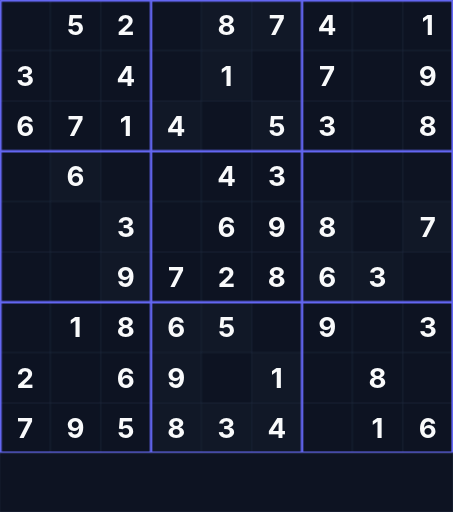
t = 0.00 s
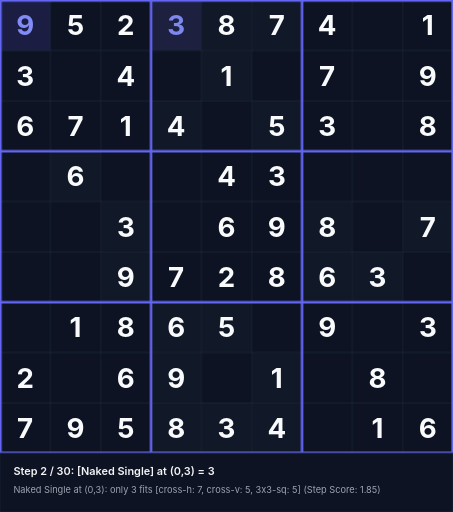
t = 1.58 s
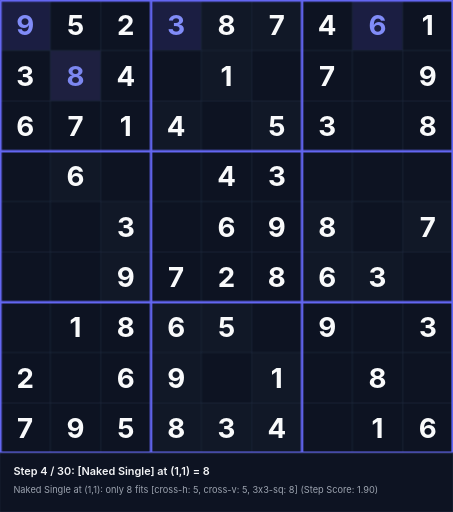
t = 3.38 s
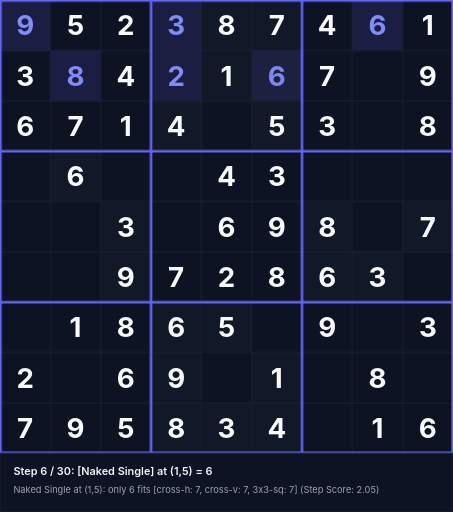
t = 5.18 s
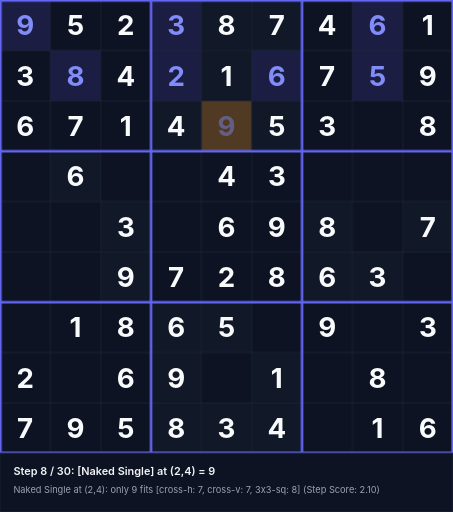
t = 6.55 s
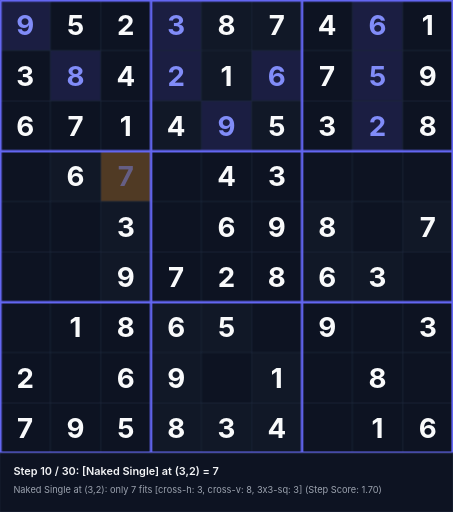
t = 8.35 s

The animated SVG that drew these frames (rendered in a browser with its animation timeline set to each time). Animation: 90 CSS @keyframes rules; frames cover the first 8.35 s, repeats indefinitely.

<svg xmlns="http://www.w3.org/2000/svg" viewBox="0 0 540 610" width="540" height="610">
<style>
  .text-given { font-family: 'Inter', system-ui, sans-serif; font-weight: 700; font-size: 33px; text-anchor: middle; dominant-baseline: central; fill: #f9fafb; }
  .text-step { font-family: 'Inter', system-ui, sans-serif; font-weight: 700; font-size: 33px; text-anchor: middle; dominant-baseline: central; fill: #818cf8; }
  .status-text { font-family: 'Inter', system-ui, sans-serif; font-weight: 600; font-size: 13px; fill: #f3f4f6; }
  .sub-status { font-family: 'Inter', system-ui, sans-serif; font-weight: 400; font-size: 11px; fill: #9ca3af; }
@keyframes anim-step-0 {
  0%, 0.00% { opacity: 0; }
  3.33%, 100% { opacity: 1; }
}
@keyframes anim-bg-0 {
  0%, 0.00% { fill: #0d1322; }
  0.10% { fill: rgba(245, 158, 11, 0.45); }
  3.33%, 100% { fill: rgba(99, 102, 241, 0.2); }
}
@keyframes anim-status-0 {
  0%, 0.00% { opacity: 0; }
  0.05%, 3.33% { opacity: 1; }
  3.38%, 100% { opacity: 0; }
}
.step-val-0 { animation: anim-step-0 27.0s infinite; }
.step-bg-0 { animation: anim-bg-0 27.0s infinite; }
.step-status-0 { animation: anim-status-0 27.0s infinite; }
@keyframes anim-step-1 {
  0%, 3.33% { opacity: 0; }
  6.67%, 100% { opacity: 1; }
}
@keyframes anim-bg-1 {
  0%, 3.33% { fill: #0d1322; }
  3.43% { fill: rgba(245, 158, 11, 0.45); }
  6.67%, 100% { fill: rgba(99, 102, 241, 0.2); }
}
@keyframes anim-status-1 {
  0%, 3.33% { opacity: 0; }
  3.38%, 6.67% { opacity: 1; }
  6.72%, 100% { opacity: 0; }
}
.step-val-1 { animation: anim-step-1 27.0s infinite; }
.step-bg-1 { animation: anim-bg-1 27.0s infinite; }
.step-status-1 { animation: anim-status-1 27.0s infinite; }
@keyframes anim-step-2 {
  0%, 6.67% { opacity: 0; }
  10.00%, 100% { opacity: 1; }
}
@keyframes anim-bg-2 {
  0%, 6.67% { fill: #0d1322; }
  6.77% { fill: rgba(245, 158, 11, 0.45); }
  10.00%, 100% { fill: rgba(99, 102, 241, 0.2); }
}
@keyframes anim-status-2 {
  0%, 6.67% { opacity: 0; }
  6.72%, 10.00% { opacity: 1; }
  10.05%, 100% { opacity: 0; }
}
.step-val-2 { animation: anim-step-2 27.0s infinite; }
.step-bg-2 { animation: anim-bg-2 27.0s infinite; }
.step-status-2 { animation: anim-status-2 27.0s infinite; }
@keyframes anim-step-3 {
  0%, 10.00% { opacity: 0; }
  13.33%, 100% { opacity: 1; }
}
@keyframes anim-bg-3 {
  0%, 10.00% { fill: #0d1322; }
  10.10% { fill: rgba(245, 158, 11, 0.45); }
  13.33%, 100% { fill: rgba(99, 102, 241, 0.2); }
}
@keyframes anim-status-3 {
  0%, 10.00% { opacity: 0; }
  10.05%, 13.33% { opacity: 1; }
  13.38%, 100% { opacity: 0; }
}
.step-val-3 { animation: anim-step-3 27.0s infinite; }
.step-bg-3 { animation: anim-bg-3 27.0s infinite; }
.step-status-3 { animation: anim-status-3 27.0s infinite; }
@keyframes anim-step-4 {
  0%, 13.33% { opacity: 0; }
  16.67%, 100% { opacity: 1; }
}
@keyframes anim-bg-4 {
  0%, 13.33% { fill: #0d1322; }
  13.43% { fill: rgba(245, 158, 11, 0.45); }
  16.67%, 100% { fill: rgba(99, 102, 241, 0.2); }
}
@keyframes anim-status-4 {
  0%, 13.33% { opacity: 0; }
  13.38%, 16.67% { opacity: 1; }
  16.72%, 100% { opacity: 0; }
}
.step-val-4 { animation: anim-step-4 27.0s infinite; }
.step-bg-4 { animation: anim-bg-4 27.0s infinite; }
.step-status-4 { animation: anim-status-4 27.0s infinite; }
@keyframes anim-step-5 {
  0%, 16.67% { opacity: 0; }
  20.00%, 100% { opacity: 1; }
}
@keyframes anim-bg-5 {
  0%, 16.67% { fill: #0d1322; }
  16.77% { fill: rgba(245, 158, 11, 0.45); }
  20.00%, 100% { fill: rgba(99, 102, 241, 0.2); }
}
@keyframes anim-status-5 {
  0%, 16.67% { opacity: 0; }
  16.72%, 20.00% { opacity: 1; }
  20.05%, 100% { opacity: 0; }
}
.step-val-5 { animation: anim-step-5 27.0s infinite; }
.step-bg-5 { animation: anim-bg-5 27.0s infinite; }
.step-status-5 { animation: anim-status-5 27.0s infinite; }
@keyframes anim-step-6 {
  0%, 20.00% { opacity: 0; }
  23.33%, 100% { opacity: 1; }
}
@keyframes anim-bg-6 {
  0%, 20.00% { fill: #0d1322; }
  20.10% { fill: rgba(245, 158, 11, 0.45); }
  23.33%, 100% { fill: rgba(99, 102, 241, 0.2); }
}
@keyframes anim-status-6 {
  0%, 20.00% { opacity: 0; }
  20.05%, 23.33% { opacity: 1; }
  23.38%, 100% { opacity: 0; }
}
.step-val-6 { animation: anim-step-6 27.0s infinite; }
.step-bg-6 { animation: anim-bg-6 27.0s infinite; }
.step-status-6 { animation: anim-status-6 27.0s infinite; }
@keyframes anim-step-7 {
  0%, 23.33% { opacity: 0; }
  26.67%, 100% { opacity: 1; }
}
@keyframes anim-bg-7 {
  0%, 23.33% { fill: #0d1322; }
  23.43% { fill: rgba(245, 158, 11, 0.45); }
  26.67%, 100% { fill: rgba(99, 102, 241, 0.2); }
}
@keyframes anim-status-7 {
  0%, 23.33% { opacity: 0; }
  23.38%, 26.67% { opacity: 1; }
  26.72%, 100% { opacity: 0; }
}
.step-val-7 { animation: anim-step-7 27.0s infinite; }
.step-bg-7 { animation: anim-bg-7 27.0s infinite; }
.step-status-7 { animation: anim-status-7 27.0s infinite; }
@keyframes anim-step-8 {
  0%, 26.67% { opacity: 0; }
  30.00%, 100% { opacity: 1; }
}
@keyframes anim-bg-8 {
  0%, 26.67% { fill: #0d1322; }
  26.77% { fill: rgba(245, 158, 11, 0.45); }
  30.00%, 100% { fill: rgba(99, 102, 241, 0.2); }
}
@keyframes anim-status-8 {
  0%, 26.67% { opacity: 0; }
  26.72%, 30.00% { opacity: 1; }
  30.05%, 100% { opacity: 0; }
}
.step-val-8 { animation: anim-step-8 27.0s infinite; }
.step-bg-8 { animation: anim-bg-8 27.0s infinite; }
.step-status-8 { animation: anim-status-8 27.0s infinite; }
@keyframes anim-step-9 {
  0%, 30.00% { opacity: 0; }
  33.33%, 100% { opacity: 1; }
}
@keyframes anim-bg-9 {
  0%, 30.00% { fill: #0d1322; }
  30.10% { fill: rgba(245, 158, 11, 0.45); }
  33.33%, 100% { fill: rgba(99, 102, 241, 0.2); }
}
@keyframes anim-status-9 {
  0%, 30.00% { opacity: 0; }
  30.05%, 33.33% { opacity: 1; }
  33.38%, 100% { opacity: 0; }
}
.step-val-9 { animation: anim-step-9 27.0s infinite; }
.step-bg-9 { animation: anim-bg-9 27.0s infinite; }
.step-status-9 { animation: anim-status-9 27.0s infinite; }
@keyframes anim-step-10 {
  0%, 33.33% { opacity: 0; }
  36.67%, 100% { opacity: 1; }
}
@keyframes anim-bg-10 {
  0%, 33.33% { fill: #0d1322; }
  33.43% { fill: rgba(245, 158, 11, 0.45); }
  36.67%, 100% { fill: rgba(99, 102, 241, 0.2); }
}
@keyframes anim-status-10 {
  0%, 33.33% { opacity: 0; }
  33.38%, 36.67% { opacity: 1; }
  36.72%, 100% { opacity: 0; }
}
.step-val-10 { animation: anim-step-10 27.0s infinite; }
.step-bg-10 { animation: anim-bg-10 27.0s infinite; }
.step-status-10 { animation: anim-status-10 27.0s infinite; }
@keyframes anim-step-11 {
  0%, 36.67% { opacity: 0; }
  40.00%, 100% { opacity: 1; }
}
@keyframes anim-bg-11 {
  0%, 36.67% { fill: #0d1322; }
  36.77% { fill: rgba(245, 158, 11, 0.45); }
  40.00%, 100% { fill: rgba(99, 102, 241, 0.2); }
}
@keyframes anim-status-11 {
  0%, 36.67% { opacity: 0; }
  36.72%, 40.00% { opacity: 1; }
  40.05%, 100% { opacity: 0; }
}
.step-val-11 { animation: anim-step-11 27.0s infinite; }
.step-bg-11 { animation: anim-bg-11 27.0s infinite; }
.step-status-11 { animation: anim-status-11 27.0s infinite; }
@keyframes anim-step-12 {
  0%, 40.00% { opacity: 0; }
  43.33%, 100% { opacity: 1; }
}
@keyframes anim-bg-12 {
  0%, 40.00% { fill: #0d1322; }
  40.10% { fill: rgba(245, 158, 11, 0.45); }
  43.33%, 100% { fill: rgba(99, 102, 241, 0.2); }
}
@keyframes anim-status-12 {
  0%, 40.00% { opacity: 0; }
  40.05%, 43.33% { opacity: 1; }
  43.38%, 100% { opacity: 0; }
}
.step-val-12 { animation: anim-step-12 27.0s infinite; }
.step-bg-12 { animation: anim-bg-12 27.0s infinite; }
.step-status-12 { animation: anim-status-12 27.0s infinite; }
@keyframes anim-step-13 {
  0%, 43.33% { opacity: 0; }
  46.67%, 100% { opacity: 1; }
}
@keyframes anim-bg-13 {
  0%, 43.33% { fill: #0d1322; }
  43.43% { fill: rgba(245, 158, 11, 0.45); }
  46.67%, 100% { fill: rgba(99, 102, 241, 0.2); }
}
@keyframes anim-status-13 {
  0%, 43.33% { opacity: 0; }
  43.38%, 46.67% { opacity: 1; }
  46.72%, 100% { opacity: 0; }
}
.step-val-13 { animation: anim-step-13 27.0s infinite; }
.step-bg-13 { animation: anim-bg-13 27.0s infinite; }
.step-status-13 { animation: anim-status-13 27.0s infinite; }
@keyframes anim-step-14 {
  0%, 46.67% { opacity: 0; }
  50.00%, 100% { opacity: 1; }
}
@keyframes anim-bg-14 {
  0%, 46.67% { fill: #0d1322; }
  46.77% { fill: rgba(245, 158, 11, 0.45); }
  50.00%, 100% { fill: rgba(99, 102, 241, 0.2); }
}
@keyframes anim-status-14 {
  0%, 46.67% { opacity: 0; }
  46.72%, 50.00% { opacity: 1; }
  50.05%, 100% { opacity: 0; }
}
.step-val-14 { animation: anim-step-14 27.0s infinite; }
.step-bg-14 { animation: anim-bg-14 27.0s infinite; }
.step-status-14 { animation: anim-status-14 27.0s infinite; }
@keyframes anim-step-15 {
  0%, 50.00% { opacity: 0; }
  53.33%, 100% { opacity: 1; }
}
@keyframes anim-bg-15 {
  0%, 50.00% { fill: #0d1322; }
  50.10% { fill: rgba(245, 158, 11, 0.45); }
  53.33%, 100% { fill: rgba(99, 102, 241, 0.2); }
}
@keyframes anim-status-15 {
  0%, 50.00% { opacity: 0; }
  50.05%, 53.33% { opacity: 1; }
  53.38%, 100% { opacity: 0; }
}
.step-val-15 { animation: anim-step-15 27.0s infinite; }
.step-bg-15 { animation: anim-bg-15 27.0s infinite; }
.step-status-15 { animation: anim-status-15 27.0s infinite; }
@keyframes anim-step-16 {
  0%, 53.33% { opacity: 0; }
  56.67%, 100% { opacity: 1; }
}
@keyframes anim-bg-16 {
  0%, 53.33% { fill: #0d1322; }
  53.43% { fill: rgba(245, 158, 11, 0.45); }
  56.67%, 100% { fill: rgba(99, 102, 241, 0.2); }
}
@keyframes anim-status-16 {
  0%, 53.33% { opacity: 0; }
  53.38%, 56.67% { opacity: 1; }
  56.72%, 100% { opacity: 0; }
}
.step-val-16 { animation: anim-step-16 27.0s infinite; }
.step-bg-16 { animation: anim-bg-16 27.0s infinite; }
.step-status-16 { animation: anim-status-16 27.0s infinite; }
@keyframes anim-step-17 {
  0%, 56.67% { opacity: 0; }
  60.00%, 100% { opacity: 1; }
}
@keyframes anim-bg-17 {
  0%, 56.67% { fill: #0d1322; }
  56.77% { fill: rgba(245, 158, 11, 0.45); }
  60.00%, 100% { fill: rgba(99, 102, 241, 0.2); }
}
@keyframes anim-status-17 {
  0%, 56.67% { opacity: 0; }
  56.72%, 60.00% { opacity: 1; }
  60.05%, 100% { opacity: 0; }
}
.step-val-17 { animation: anim-step-17 27.0s infinite; }
.step-bg-17 { animation: anim-bg-17 27.0s infinite; }
.step-status-17 { animation: anim-status-17 27.0s infinite; }
@keyframes anim-step-18 {
  0%, 60.00% { opacity: 0; }
  63.33%, 100% { opacity: 1; }
}
@keyframes anim-bg-18 {
  0%, 60.00% { fill: #0d1322; }
  60.10% { fill: rgba(245, 158, 11, 0.45); }
  63.33%, 100% { fill: rgba(99, 102, 241, 0.2); }
}
@keyframes anim-status-18 {
  0%, 60.00% { opacity: 0; }
  60.05%, 63.33% { opacity: 1; }
  63.38%, 100% { opacity: 0; }
}
.step-val-18 { animation: anim-step-18 27.0s infinite; }
.step-bg-18 { animation: anim-bg-18 27.0s infinite; }
.step-status-18 { animation: anim-status-18 27.0s infinite; }
@keyframes anim-step-19 {
  0%, 63.33% { opacity: 0; }
  66.67%, 100% { opacity: 1; }
}
@keyframes anim-bg-19 {
  0%, 63.33% { fill: #0d1322; }
  63.43% { fill: rgba(245, 158, 11, 0.45); }
  66.67%, 100% { fill: rgba(99, 102, 241, 0.2); }
}
@keyframes anim-status-19 {
  0%, 63.33% { opacity: 0; }
  63.38%, 66.67% { opacity: 1; }
  66.72%, 100% { opacity: 0; }
}
.step-val-19 { animation: anim-step-19 27.0s infinite; }
.step-bg-19 { animation: anim-bg-19 27.0s infinite; }
.step-status-19 { animation: anim-status-19 27.0s infinite; }
@keyframes anim-step-20 {
  0%, 66.67% { opacity: 0; }
  70.00%, 100% { opacity: 1; }
}
@keyframes anim-bg-20 {
  0%, 66.67% { fill: #0d1322; }
  66.77% { fill: rgba(245, 158, 11, 0.45); }
  70.00%, 100% { fill: rgba(99, 102, 241, 0.2); }
}
@keyframes anim-status-20 {
  0%, 66.67% { opacity: 0; }
  66.72%, 70.00% { opacity: 1; }
  70.05%, 100% { opacity: 0; }
}
.step-val-20 { animation: anim-step-20 27.0s infinite; }
.step-bg-20 { animation: anim-bg-20 27.0s infinite; }
.step-status-20 { animation: anim-status-20 27.0s infinite; }
@keyframes anim-step-21 {
  0%, 70.00% { opacity: 0; }
  73.33%, 100% { opacity: 1; }
}
@keyframes anim-bg-21 {
  0%, 70.00% { fill: #0d1322; }
  70.10% { fill: rgba(245, 158, 11, 0.45); }
  73.33%, 100% { fill: rgba(99, 102, 241, 0.2); }
}
@keyframes anim-status-21 {
  0%, 70.00% { opacity: 0; }
  70.05%, 73.33% { opacity: 1; }
  73.38%, 100% { opacity: 0; }
}
.step-val-21 { animation: anim-step-21 27.0s infinite; }
.step-bg-21 { animation: anim-bg-21 27.0s infinite; }
.step-status-21 { animation: anim-status-21 27.0s infinite; }
@keyframes anim-step-22 {
  0%, 73.33% { opacity: 0; }
  76.67%, 100% { opacity: 1; }
}
@keyframes anim-bg-22 {
  0%, 73.33% { fill: #0d1322; }
  73.43% { fill: rgba(245, 158, 11, 0.45); }
  76.67%, 100% { fill: rgba(99, 102, 241, 0.2); }
}
@keyframes anim-status-22 {
  0%, 73.33% { opacity: 0; }
  73.38%, 76.67% { opacity: 1; }
  76.72%, 100% { opacity: 0; }
}
.step-val-22 { animation: anim-step-22 27.0s infinite; }
.step-bg-22 { animation: anim-bg-22 27.0s infinite; }
.step-status-22 { animation: anim-status-22 27.0s infinite; }
@keyframes anim-step-23 {
  0%, 76.67% { opacity: 0; }
  80.00%, 100% { opacity: 1; }
}
@keyframes anim-bg-23 {
  0%, 76.67% { fill: #0d1322; }
  76.77% { fill: rgba(245, 158, 11, 0.45); }
  80.00%, 100% { fill: rgba(99, 102, 241, 0.2); }
}
@keyframes anim-status-23 {
  0%, 76.67% { opacity: 0; }
  76.72%, 80.00% { opacity: 1; }
  80.05%, 100% { opacity: 0; }
}
.step-val-23 { animation: anim-step-23 27.0s infinite; }
.step-bg-23 { animation: anim-bg-23 27.0s infinite; }
.step-status-23 { animation: anim-status-23 27.0s infinite; }
@keyframes anim-step-24 {
  0%, 80.00% { opacity: 0; }
  83.33%, 100% { opacity: 1; }
}
@keyframes anim-bg-24 {
  0%, 80.00% { fill: #0d1322; }
  80.10% { fill: rgba(245, 158, 11, 0.45); }
  83.33%, 100% { fill: rgba(99, 102, 241, 0.2); }
}
@keyframes anim-status-24 {
  0%, 80.00% { opacity: 0; }
  80.05%, 83.33% { opacity: 1; }
  83.38%, 100% { opacity: 0; }
}
.step-val-24 { animation: anim-step-24 27.0s infinite; }
.step-bg-24 { animation: anim-bg-24 27.0s infinite; }
.step-status-24 { animation: anim-status-24 27.0s infinite; }
@keyframes anim-step-25 {
  0%, 83.33% { opacity: 0; }
  86.67%, 100% { opacity: 1; }
}
@keyframes anim-bg-25 {
  0%, 83.33% { fill: #0d1322; }
  83.43% { fill: rgba(245, 158, 11, 0.45); }
  86.67%, 100% { fill: rgba(99, 102, 241, 0.2); }
}
@keyframes anim-status-25 {
  0%, 83.33% { opacity: 0; }
  83.38%, 86.67% { opacity: 1; }
  86.72%, 100% { opacity: 0; }
}
.step-val-25 { animation: anim-step-25 27.0s infinite; }
.step-bg-25 { animation: anim-bg-25 27.0s infinite; }
.step-status-25 { animation: anim-status-25 27.0s infinite; }
@keyframes anim-step-26 {
  0%, 86.67% { opacity: 0; }
  90.00%, 100% { opacity: 1; }
}
@keyframes anim-bg-26 {
  0%, 86.67% { fill: #0d1322; }
  86.77% { fill: rgba(245, 158, 11, 0.45); }
  90.00%, 100% { fill: rgba(99, 102, 241, 0.2); }
}
@keyframes anim-status-26 {
  0%, 86.67% { opacity: 0; }
  86.72%, 90.00% { opacity: 1; }
  90.05%, 100% { opacity: 0; }
}
.step-val-26 { animation: anim-step-26 27.0s infinite; }
.step-bg-26 { animation: anim-bg-26 27.0s infinite; }
.step-status-26 { animation: anim-status-26 27.0s infinite; }
@keyframes anim-step-27 {
  0%, 90.00% { opacity: 0; }
  93.33%, 100% { opacity: 1; }
}
@keyframes anim-bg-27 {
  0%, 90.00% { fill: #0d1322; }
  90.10% { fill: rgba(245, 158, 11, 0.45); }
  93.33%, 100% { fill: rgba(99, 102, 241, 0.2); }
}
@keyframes anim-status-27 {
  0%, 90.00% { opacity: 0; }
  90.05%, 93.33% { opacity: 1; }
  93.38%, 100% { opacity: 0; }
}
.step-val-27 { animation: anim-step-27 27.0s infinite; }
.step-bg-27 { animation: anim-bg-27 27.0s infinite; }
.step-status-27 { animation: anim-status-27 27.0s infinite; }
@keyframes anim-step-28 {
  0%, 93.33% { opacity: 0; }
  96.67%, 100% { opacity: 1; }
}
@keyframes anim-bg-28 {
  0%, 93.33% { fill: #0d1322; }
  93.43% { fill: rgba(245, 158, 11, 0.45); }
  96.67%, 100% { fill: rgba(99, 102, 241, 0.2); }
}
@keyframes anim-status-28 {
  0%, 93.33% { opacity: 0; }
  93.38%, 96.67% { opacity: 1; }
  96.72%, 100% { opacity: 0; }
}
.step-val-28 { animation: anim-step-28 27.0s infinite; }
.step-bg-28 { animation: anim-bg-28 27.0s infinite; }
.step-status-28 { animation: anim-status-28 27.0s infinite; }
@keyframes anim-step-29 {
  0%, 96.67% { opacity: 0; }
  100.00%, 100% { opacity: 1; }
}
@keyframes anim-bg-29 {
  0%, 96.67% { fill: #0d1322; }
  96.77% { fill: rgba(245, 158, 11, 0.45); }
  100.00%, 100% { fill: rgba(99, 102, 241, 0.2); }
}
@keyframes anim-status-29 {
  0%, 96.67% { opacity: 0; }
  96.72%, 100.00% { opacity: 1; }
  100.05%, 100% { opacity: 0; }
}
.step-val-29 { animation: anim-step-29 27.0s infinite; }
.step-bg-29 { animation: anim-bg-29 27.0s infinite; }
.step-status-29 { animation: anim-status-29 27.0s infinite; }
</style>
<rect width="540" height="610" fill="#090d16"/>
<rect x="60" y="0" width="60" height="60" fill="#0d1322"/>
<text x="90" y="30" class="text-given">5</text>
<rect x="120" y="0" width="60" height="60" fill="#0d1322"/>
<text x="150" y="30" class="text-given">2</text>
<rect x="240" y="0" width="60" height="60" fill="#111827"/>
<text x="270" y="30" class="text-given">8</text>
<rect x="300" y="0" width="60" height="60" fill="#111827"/>
<text x="330" y="30" class="text-given">7</text>
<rect x="360" y="0" width="60" height="60" fill="#0d1322"/>
<text x="390" y="30" class="text-given">4</text>
<rect x="480" y="0" width="60" height="60" fill="#0d1322"/>
<text x="510" y="30" class="text-given">1</text>
<rect x="0" y="60" width="60" height="60" fill="#0d1322"/>
<text x="30" y="90" class="text-given">3</text>
<rect x="120" y="60" width="60" height="60" fill="#0d1322"/>
<text x="150" y="90" class="text-given">4</text>
<rect x="240" y="60" width="60" height="60" fill="#111827"/>
<text x="270" y="90" class="text-given">1</text>
<rect x="360" y="60" width="60" height="60" fill="#0d1322"/>
<text x="390" y="90" class="text-given">7</text>
<rect x="480" y="60" width="60" height="60" fill="#0d1322"/>
<text x="510" y="90" class="text-given">9</text>
<rect x="0" y="120" width="60" height="60" fill="#0d1322"/>
<text x="30" y="150" class="text-given">6</text>
<rect x="60" y="120" width="60" height="60" fill="#0d1322"/>
<text x="90" y="150" class="text-given">7</text>
<rect x="120" y="120" width="60" height="60" fill="#0d1322"/>
<text x="150" y="150" class="text-given">1</text>
<rect x="180" y="120" width="60" height="60" fill="#111827"/>
<text x="210" y="150" class="text-given">4</text>
<rect x="300" y="120" width="60" height="60" fill="#111827"/>
<text x="330" y="150" class="text-given">5</text>
<rect x="360" y="120" width="60" height="60" fill="#0d1322"/>
<text x="390" y="150" class="text-given">3</text>
<rect x="480" y="120" width="60" height="60" fill="#0d1322"/>
<text x="510" y="150" class="text-given">8</text>
<rect x="60" y="180" width="60" height="60" fill="#111827"/>
<text x="90" y="210" class="text-given">6</text>
<rect x="240" y="180" width="60" height="60" fill="#0d1322"/>
<text x="270" y="210" class="text-given">4</text>
<rect x="300" y="180" width="60" height="60" fill="#0d1322"/>
<text x="330" y="210" class="text-given">3</text>
<rect x="120" y="240" width="60" height="60" fill="#111827"/>
<text x="150" y="270" class="text-given">3</text>
<rect x="240" y="240" width="60" height="60" fill="#0d1322"/>
<text x="270" y="270" class="text-given">6</text>
<rect x="300" y="240" width="60" height="60" fill="#0d1322"/>
<text x="330" y="270" class="text-given">9</text>
<rect x="360" y="240" width="60" height="60" fill="#111827"/>
<text x="390" y="270" class="text-given">8</text>
<rect x="480" y="240" width="60" height="60" fill="#111827"/>
<text x="510" y="270" class="text-given">7</text>
<rect x="120" y="300" width="60" height="60" fill="#111827"/>
<text x="150" y="330" class="text-given">9</text>
<rect x="180" y="300" width="60" height="60" fill="#0d1322"/>
<text x="210" y="330" class="text-given">7</text>
<rect x="240" y="300" width="60" height="60" fill="#0d1322"/>
<text x="270" y="330" class="text-given">2</text>
<rect x="300" y="300" width="60" height="60" fill="#0d1322"/>
<text x="330" y="330" class="text-given">8</text>
<rect x="360" y="300" width="60" height="60" fill="#111827"/>
<text x="390" y="330" class="text-given">6</text>
<rect x="420" y="300" width="60" height="60" fill="#111827"/>
<text x="450" y="330" class="text-given">3</text>
<rect x="60" y="360" width="60" height="60" fill="#0d1322"/>
<text x="90" y="390" class="text-given">1</text>
<rect x="120" y="360" width="60" height="60" fill="#0d1322"/>
<text x="150" y="390" class="text-given">8</text>
<rect x="180" y="360" width="60" height="60" fill="#111827"/>
<text x="210" y="390" class="text-given">6</text>
<rect x="240" y="360" width="60" height="60" fill="#111827"/>
<text x="270" y="390" class="text-given">5</text>
<rect x="360" y="360" width="60" height="60" fill="#0d1322"/>
<text x="390" y="390" class="text-given">9</text>
<rect x="480" y="360" width="60" height="60" fill="#0d1322"/>
<text x="510" y="390" class="text-given">3</text>
<rect x="0" y="420" width="60" height="60" fill="#0d1322"/>
<text x="30" y="450" class="text-given">2</text>
<rect x="120" y="420" width="60" height="60" fill="#0d1322"/>
<text x="150" y="450" class="text-given">6</text>
<rect x="180" y="420" width="60" height="60" fill="#111827"/>
<text x="210" y="450" class="text-given">9</text>
<rect x="300" y="420" width="60" height="60" fill="#111827"/>
<text x="330" y="450" class="text-given">1</text>
<rect x="420" y="420" width="60" height="60" fill="#0d1322"/>
<text x="450" y="450" class="text-given">8</text>
<rect x="0" y="480" width="60" height="60" fill="#0d1322"/>
<text x="30" y="510" class="text-given">7</text>
<rect x="60" y="480" width="60" height="60" fill="#0d1322"/>
<text x="90" y="510" class="text-given">9</text>
<rect x="120" y="480" width="60" height="60" fill="#0d1322"/>
<text x="150" y="510" class="text-given">5</text>
<rect x="180" y="480" width="60" height="60" fill="#111827"/>
<text x="210" y="510" class="text-given">8</text>
<rect x="240" y="480" width="60" height="60" fill="#111827"/>
<text x="270" y="510" class="text-given">3</text>
<rect x="300" y="480" width="60" height="60" fill="#111827"/>
<text x="330" y="510" class="text-given">4</text>
<rect x="420" y="480" width="60" height="60" fill="#0d1322"/>
<text x="450" y="510" class="text-given">1</text>
<rect x="480" y="480" width="60" height="60" fill="#0d1322"/>
<text x="510" y="510" class="text-given">6</text>
<rect x="0" y="0" width="60" height="60" class="step-bg-0"/>
<text x="30" y="30" class="text-step step-val-0">9</text>
<rect x="180" y="0" width="60" height="60" class="step-bg-1"/>
<text x="210" y="30" class="text-step step-val-1">3</text>
<rect x="420" y="0" width="60" height="60" class="step-bg-2"/>
<text x="450" y="30" class="text-step step-val-2">6</text>
<rect x="60" y="60" width="60" height="60" class="step-bg-3"/>
<text x="90" y="90" class="text-step step-val-3">8</text>
<rect x="180" y="60" width="60" height="60" class="step-bg-4"/>
<text x="210" y="90" class="text-step step-val-4">2</text>
<rect x="300" y="60" width="60" height="60" class="step-bg-5"/>
<text x="330" y="90" class="text-step step-val-5">6</text>
<rect x="420" y="60" width="60" height="60" class="step-bg-6"/>
<text x="450" y="90" class="text-step step-val-6">5</text>
<rect x="240" y="120" width="60" height="60" class="step-bg-7"/>
<text x="270" y="150" class="text-step step-val-7">9</text>
<rect x="420" y="120" width="60" height="60" class="step-bg-8"/>
<text x="450" y="150" class="text-step step-val-8">2</text>
<rect x="120" y="180" width="60" height="60" class="step-bg-9"/>
<text x="150" y="210" class="text-step step-val-9">7</text>
<rect x="420" y="180" width="60" height="60" class="step-bg-10"/>
<text x="450" y="210" class="text-step step-val-10">9</text>
<rect x="420" y="240" width="60" height="60" class="step-bg-11"/>
<text x="450" y="270" class="text-step step-val-11">4</text>
<rect x="60" y="240" width="60" height="60" class="step-bg-12"/>
<text x="90" y="270" class="text-step step-val-12">2</text>
<rect x="60" y="300" width="60" height="60" class="step-bg-13"/>
<text x="90" y="330" class="text-step step-val-13">4</text>
<rect x="480" y="300" width="60" height="60" class="step-bg-14"/>
<text x="510" y="330" class="text-step step-val-14">5</text>
<rect x="480" y="180" width="60" height="60" class="step-bg-15"/>
<text x="510" y="210" class="text-step step-val-15">2</text>
<rect x="360" y="180" width="60" height="60" class="step-bg-16"/>
<text x="390" y="210" class="text-step step-val-16">1</text>
<rect x="180" y="180" width="60" height="60" class="step-bg-17"/>
<text x="210" y="210" class="text-step step-val-17">5</text>
<rect x="0" y="180" width="60" height="60" class="step-bg-18"/>
<text x="30" y="210" class="text-step step-val-18">8</text>
<rect x="180" y="240" width="60" height="60" class="step-bg-19"/>
<text x="210" y="270" class="text-step step-val-19">1</text>
<rect x="0" y="240" width="60" height="60" class="step-bg-20"/>
<text x="30" y="270" class="text-step step-val-20">5</text>
<rect x="0" y="300" width="60" height="60" class="step-bg-21"/>
<text x="30" y="330" class="text-step step-val-21">1</text>
<rect x="0" y="360" width="60" height="60" class="step-bg-22"/>
<text x="30" y="390" class="text-step step-val-22">4</text>
<rect x="300" y="360" width="60" height="60" class="step-bg-23"/>
<text x="330" y="390" class="text-step step-val-23">2</text>
<rect x="420" y="360" width="60" height="60" class="step-bg-24"/>
<text x="450" y="390" class="text-step step-val-24">7</text>
<rect x="60" y="420" width="60" height="60" class="step-bg-25"/>
<text x="90" y="450" class="text-step step-val-25">3</text>
<rect x="240" y="420" width="60" height="60" class="step-bg-26"/>
<text x="270" y="450" class="text-step step-val-26">7</text>
<rect x="360" y="420" width="60" height="60" class="step-bg-27"/>
<text x="390" y="450" class="text-step step-val-27">5</text>
<rect x="480" y="420" width="60" height="60" class="step-bg-28"/>
<text x="510" y="450" class="text-step step-val-28">4</text>
<rect x="360" y="480" width="60" height="60" class="step-bg-29"/>
<text x="390" y="510" class="text-step step-val-29">2</text>
<line x1="60" y1="0" x2="60" y2="540" stroke="#1f293d" stroke-width="1"/>
<line x1="0" y1="60" x2="540" y2="60" stroke="#1f293d" stroke-width="1"/>
<line x1="120" y1="0" x2="120" y2="540" stroke="#1f293d" stroke-width="1"/>
<line x1="0" y1="120" x2="540" y2="120" stroke="#1f293d" stroke-width="1"/>
<line x1="240" y1="0" x2="240" y2="540" stroke="#1f293d" stroke-width="1"/>
<line x1="0" y1="240" x2="540" y2="240" stroke="#1f293d" stroke-width="1"/>
<line x1="300" y1="0" x2="300" y2="540" stroke="#1f293d" stroke-width="1"/>
<line x1="0" y1="300" x2="540" y2="300" stroke="#1f293d" stroke-width="1"/>
<line x1="420" y1="0" x2="420" y2="540" stroke="#1f293d" stroke-width="1"/>
<line x1="0" y1="420" x2="540" y2="420" stroke="#1f293d" stroke-width="1"/>
<line x1="480" y1="0" x2="480" y2="540" stroke="#1f293d" stroke-width="1"/>
<line x1="0" y1="480" x2="540" y2="480" stroke="#1f293d" stroke-width="1"/>
<line x1="0" y1="0" x2="0" y2="540" stroke="#6366f1" stroke-width="4"/>
<line x1="0" y1="0" x2="540" y2="0" stroke="#6366f1" stroke-width="4"/>
<line x1="180" y1="0" x2="180" y2="540" stroke="#6366f1" stroke-width="3"/>
<line x1="0" y1="180" x2="540" y2="180" stroke="#6366f1" stroke-width="3"/>
<line x1="360" y1="0" x2="360" y2="540" stroke="#6366f1" stroke-width="3"/>
<line x1="0" y1="360" x2="540" y2="360" stroke="#6366f1" stroke-width="3"/>
<line x1="540" y1="0" x2="540" y2="540" stroke="#6366f1" stroke-width="4"/>
<line x1="0" y1="540" x2="540" y2="540" stroke="#6366f1" stroke-width="4"/>
<rect x="0" y="540" width="540" height="70" fill="#0d1322" stroke="#1f293d" stroke-width="1"/>
<g class="step-status-0">
  <text x="16" y="566" class="status-text">Step 1 / 30: [Naked Single] at (0,0) = 9</text>
  <text x="16" y="588" class="sub-status">Naked Single at (0,0): only 9 fits [cross-h: 6, cross-v: 4, 3x3-sq: 7] (Step Score: 1.85)</text>
</g>
<g class="step-status-1">
  <text x="16" y="566" class="status-text">Step 2 / 30: [Naked Single] at (0,3) = 3</text>
  <text x="16" y="588" class="sub-status">Naked Single at (0,3): only 3 fits [cross-h: 7, cross-v: 5, 3x3-sq: 5] (Step Score: 1.85)</text>
</g>
<g class="step-status-2">
  <text x="16" y="566" class="status-text">Step 3 / 30: [Naked Single] at (0,7) = 6</text>
  <text x="16" y="588" class="sub-status">Naked Single at (0,7): only 6 fits [cross-h: 8, cross-v: 3, 3x3-sq: 6] (Step Score: 1.85)</text>
</g>
<g class="step-status-3">
  <text x="16" y="566" class="status-text">Step 4 / 30: [Naked Single] at (1,1) = 8</text>
  <text x="16" y="588" class="sub-status">Naked Single at (1,1): only 8 fits [cross-h: 5, cross-v: 5, 3x3-sq: 8] (Step Score: 1.90)</text>
</g>
<g class="step-status-4">
  <text x="16" y="566" class="status-text">Step 5 / 30: [Naked Single] at (1,3) = 2</text>
  <text x="16" y="588" class="sub-status">Naked Single at (1,3): only 2 fits [cross-h: 6, cross-v: 6, 3x3-sq: 6] (Step Score: 1.90)</text>
</g>
<g class="step-status-5">
  <text x="16" y="566" class="status-text">Step 6 / 30: [Naked Single] at (1,5) = 6</text>
  <text x="16" y="588" class="sub-status">Naked Single at (1,5): only 6 fits [cross-h: 7, cross-v: 7, 3x3-sq: 7] (Step Score: 2.05)</text>
</g>
<g class="step-status-6">
  <text x="16" y="566" class="status-text">Step 7 / 30: [Naked Single] at (1,7) = 5</text>
  <text x="16" y="588" class="sub-status">Naked Single at (1,7): only 5 fits [cross-h: 8, cross-v: 4, 3x3-sq: 7] (Step Score: 1.95)</text>
</g>
<g class="step-status-7">
  <text x="16" y="566" class="status-text">Step 8 / 30: [Naked Single] at (2,4) = 9</text>
  <text x="16" y="588" class="sub-status">Naked Single at (2,4): only 9 fits [cross-h: 7, cross-v: 7, 3x3-sq: 8] (Step Score: 2.10)</text>
</g>
<g class="step-status-8">
  <text x="16" y="566" class="status-text">Step 9 / 30: [Naked Single] at (2,7) = 2</text>
  <text x="16" y="588" class="sub-status">Naked Single at (2,7): only 2 fits [cross-h: 8, cross-v: 5, 3x3-sq: 8] (Step Score: 2.05)</text>
</g>
<g class="step-status-9">
  <text x="16" y="566" class="status-text">Step 10 / 30: [Naked Single] at (3,2) = 7</text>
  <text x="16" y="588" class="sub-status">Naked Single at (3,2): only 7 fits [cross-h: 3, cross-v: 8, 3x3-sq: 3] (Step Score: 1.70)</text>
</g>
<g class="step-status-10">
  <text x="16" y="566" class="status-text">Step 11 / 30: [Naked Single] at (3,7) = 9</text>
  <text x="16" y="588" class="sub-status">Naked Single at (3,7): only 9 fits [cross-h: 4, cross-v: 6, 3x3-sq: 4] (Step Score: 1.70)</text>
</g>
<g class="step-status-11">
  <text x="16" y="566" class="status-text">Step 12 / 30: [Naked Single] at (4,7) = 4</text>
  <text x="16" y="588" class="sub-status">Naked Single at (4,7): only 4 fits [cross-h: 5, cross-v: 7, 3x3-sq: 5] (Step Score: 1.85)</text>
</g>
<g class="step-status-12">
  <text x="16" y="566" class="status-text">Step 13 / 30: [Naked Single] at (4,1) = 2</text>
  <text x="16" y="588" class="sub-status">Naked Single at (4,1): only 2 fits [cross-h: 6, cross-v: 6, 3x3-sq: 4] (Step Score: 1.80)</text>
</g>
<g class="step-status-13">
  <text x="16" y="566" class="status-text">Step 14 / 30: [Naked Single] at (5,1) = 4</text>
  <text x="16" y="588" class="sub-status">Naked Single at (5,1): only 4 fits [cross-h: 6, cross-v: 7, 3x3-sq: 5] (Step Score: 1.90)</text>
</g>
<g class="step-status-14">
  <text x="16" y="566" class="status-text">Step 15 / 30: [Naked Single] at (5,8) = 5</text>
  <text x="16" y="588" class="sub-status">Naked Single at (5,8): only 5 fits [cross-h: 7, cross-v: 6, 3x3-sq: 6] (Step Score: 1.95)</text>
</g>
<g class="step-status-15">
  <text x="16" y="566" class="status-text">Step 16 / 30: [Naked Single] at (3,8) = 2</text>
  <text x="16" y="588" class="sub-status">Naked Single at (3,8): only 2 fits [cross-h: 5, cross-v: 7, 3x3-sq: 7] (Step Score: 1.95)</text>
</g>
<g class="step-status-16">
  <text x="16" y="566" class="status-text">Step 17 / 30: [Naked Single] at (3,6) = 1</text>
  <text x="16" y="588" class="sub-status">Naked Single at (3,6): only 1 fits [cross-h: 6, cross-v: 6, 3x3-sq: 8] (Step Score: 2.00)</text>
</g>
<g class="step-status-17">
  <text x="16" y="566" class="status-text">Step 18 / 30: [Naked Single] at (3,3) = 5</text>
  <text x="16" y="588" class="sub-status">Naked Single at (3,3): only 5 fits [cross-h: 7, cross-v: 7, 3x3-sq: 7] (Step Score: 2.05)</text>
</g>
<g class="step-status-18">
  <text x="16" y="566" class="status-text">Step 19 / 30: [Naked Single] at (3,0) = 8</text>
  <text x="16" y="588" class="sub-status">Naked Single at (3,0): only 8 fits [cross-h: 8, cross-v: 5, 3x3-sq: 6] (Step Score: 1.95)</text>
</g>
<g class="step-status-19">
  <text x="16" y="566" class="status-text">Step 20 / 30: [Naked Single] at (4,3) = 1</text>
  <text x="16" y="588" class="sub-status">Naked Single at (4,3): only 1 fits [cross-h: 7, cross-v: 8, 3x3-sq: 8] (Step Score: 2.15)</text>
</g>
<g class="step-status-20">
  <text x="16" y="566" class="status-text">Step 21 / 30: [Naked Single] at (4,0) = 5</text>
  <text x="16" y="588" class="sub-status">Naked Single at (4,0): only 5 fits [cross-h: 8, cross-v: 6, 3x3-sq: 7] (Step Score: 2.05)</text>
</g>
<g class="step-status-21">
  <text x="16" y="566" class="status-text">Step 22 / 30: [Naked Single] at (5,0) = 1</text>
  <text x="16" y="588" class="sub-status">Naked Single at (5,0): only 1 fits [cross-h: 8, cross-v: 7, 3x3-sq: 8] (Step Score: 2.15)</text>
</g>
<g class="step-status-22">
  <text x="16" y="566" class="status-text">Step 23 / 30: [Naked Single] at (6,0) = 4</text>
  <text x="16" y="588" class="sub-status">Naked Single at (6,0): only 4 fits [cross-h: 6, cross-v: 8, 3x3-sq: 7] (Step Score: 2.05)</text>
</g>
<g class="step-status-23">
  <text x="16" y="566" class="status-text">Step 24 / 30: [Naked Single] at (6,5) = 2</text>
  <text x="16" y="588" class="sub-status">Naked Single at (6,5): only 2 fits [cross-h: 7, cross-v: 8, 3x3-sq: 7] (Step Score: 2.10)</text>
</g>
<g class="step-status-24">
  <text x="16" y="566" class="status-text">Step 25 / 30: [Naked Single] at (6,7) = 7</text>
  <text x="16" y="588" class="sub-status">Naked Single at (6,7): only 7 fits [cross-h: 8, cross-v: 8, 3x3-sq: 5] (Step Score: 2.05)</text>
</g>
<g class="step-status-25">
  <text x="16" y="566" class="status-text">Step 26 / 30: [Naked Single] at (7,1) = 3</text>
  <text x="16" y="588" class="sub-status">Naked Single at (7,1): only 3 fits [cross-h: 5, cross-v: 8, 3x3-sq: 8] (Step Score: 2.05)</text>
</g>
<g class="step-status-26">
  <text x="16" y="566" class="status-text">Step 27 / 30: [Naked Single] at (7,4) = 7</text>
  <text x="16" y="588" class="sub-status">Naked Single at (7,4): only 7 fits [cross-h: 6, cross-v: 8, 3x3-sq: 8] (Step Score: 2.10)</text>
</g>
<g class="step-status-27">
  <text x="16" y="566" class="status-text">Step 28 / 30: [Naked Single] at (7,6) = 5</text>
  <text x="16" y="588" class="sub-status">Naked Single at (7,6): only 5 fits [cross-h: 7, cross-v: 7, 3x3-sq: 6] (Step Score: 2.00)</text>
</g>
<g class="step-status-28">
  <text x="16" y="566" class="status-text">Step 29 / 30: [Naked Single] at (7,8) = 4</text>
  <text x="16" y="588" class="sub-status">Naked Single at (7,8): only 4 fits [cross-h: 8, cross-v: 8, 3x3-sq: 7] (Step Score: 2.15)</text>
</g>
<g class="step-status-29">
  <text x="16" y="566" class="status-text">Step 30 / 30: [Naked Single] at (8,6) = 2</text>
  <text x="16" y="588" class="sub-status">Naked Single at (8,6): only 2 fits [cross-h: 8, cross-v: 8, 3x3-sq: 8] (Step Score: 2.20)</text>
</g>
</svg>
